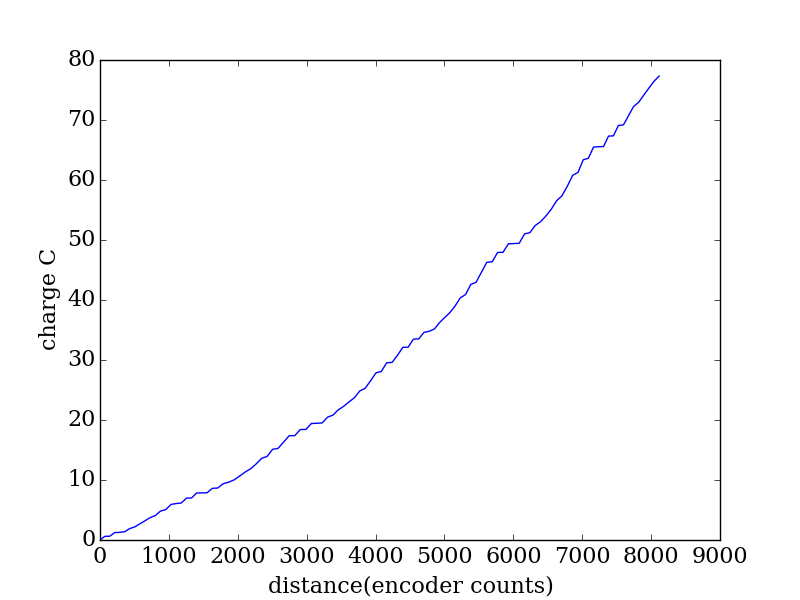

Data behind this chart, as committed beside it:
encoder, seconds, current (A), charge (C)
2050, 0.332, 0.0247, 0.0082
2121, 0.339, 1.789, 0.6065
2192, 0.347, 0.0402, 0.01395
2264, 0.355, 1.708, 0.6064
2335, 0.362, 0.1112, 0.04025
2408, 0.369, 0.2833, 0.1045
2481, 0.376, 1.387, 0.5215
2554, 0.383, 0.7263, 0.2782
2627, 0.391, 1.302, 0.5091
2701, 0.398, 1.245, 0.4957
2776, 0.405, 1.326, 0.537
2852, 0.412, 0.8482, 0.3495
2928, 0.42, 1.774, 0.7451
3004, 0.428, 0.575, 0.2461
3081, 0.435, 1.999, 0.8696
3156, 0.442, 0.3278, 0.1449
3231, 0.449, 0.2075, 0.09317
3305, 0.456, 1.773, 0.8084
3379, 0.463, 0.0448, 0.02074
3453, 0.471, 1.786, 0.8411
3527, 0.478, 0.0286, 0.01367
3604, 0.486, 0.0399, 0.01939
3680, 0.493, 1.487, 0.7332
3758, 0.5, 0.1125, 0.05625
3838, 0.507, 1.424, 0.722
3918, 0.515, 0.4822, 0.2483
3998, 0.522, 0.7589, 0.3961
4080, 0.529, 1.236, 0.6541
4159, 0.536, 1.222, 0.6552
4239, 0.543, 1.006, 0.5464
4317, 0.551, 1.449, 0.7986
4397, 0.559, 1.67, 0.9333
4475, 0.566, 0.5356, 0.3031
4555, 0.573, 2.064, 1.183
4635, 0.58, 0.2986, 0.1732
4716, 0.587, 1.787, 1.049
4796, 0.594, 1.765, 1.049
4878, 0.602, 0.0416, 0.02504
4958, 0.609, 1.664, 1.013
5039, 0.617, 0.0298, 0.01839
5119, 0.624, 1.583, 0.9879
5198, 0.631, 0.0577, 0.03641
5276, 0.638, 0.1037, 0.06616
5354, 0.646, 1.475, 0.9528
5431, 0.653, 0.516, 0.3369
5508, 0.66, 1.33, 0.8778
5586, 0.667, 0.8718, 0.5815
5664, 0.674, 1.097, 0.7394
5743, 0.682, 1.028, 0.701
5821, 0.69, 1.637, 1.13
5899, 0.697, 0.6332, 0.4413
5978, 0.704, 1.787, 1.258
6056, 0.711, 1.859, 1.322
6133, 0.718, 0.3042, 0.2184
6211, 0.725, 1.999, 1.449
6290, 0.733, 0.0987, 0.07235
6368, 0.74, 1.605, 1.188
6446, 0.747, 1.774, 1.326
6523, 0.755, 0.0269, 0.02031
6600, 0.762, 1.753, 1.336
... 48 more rows
